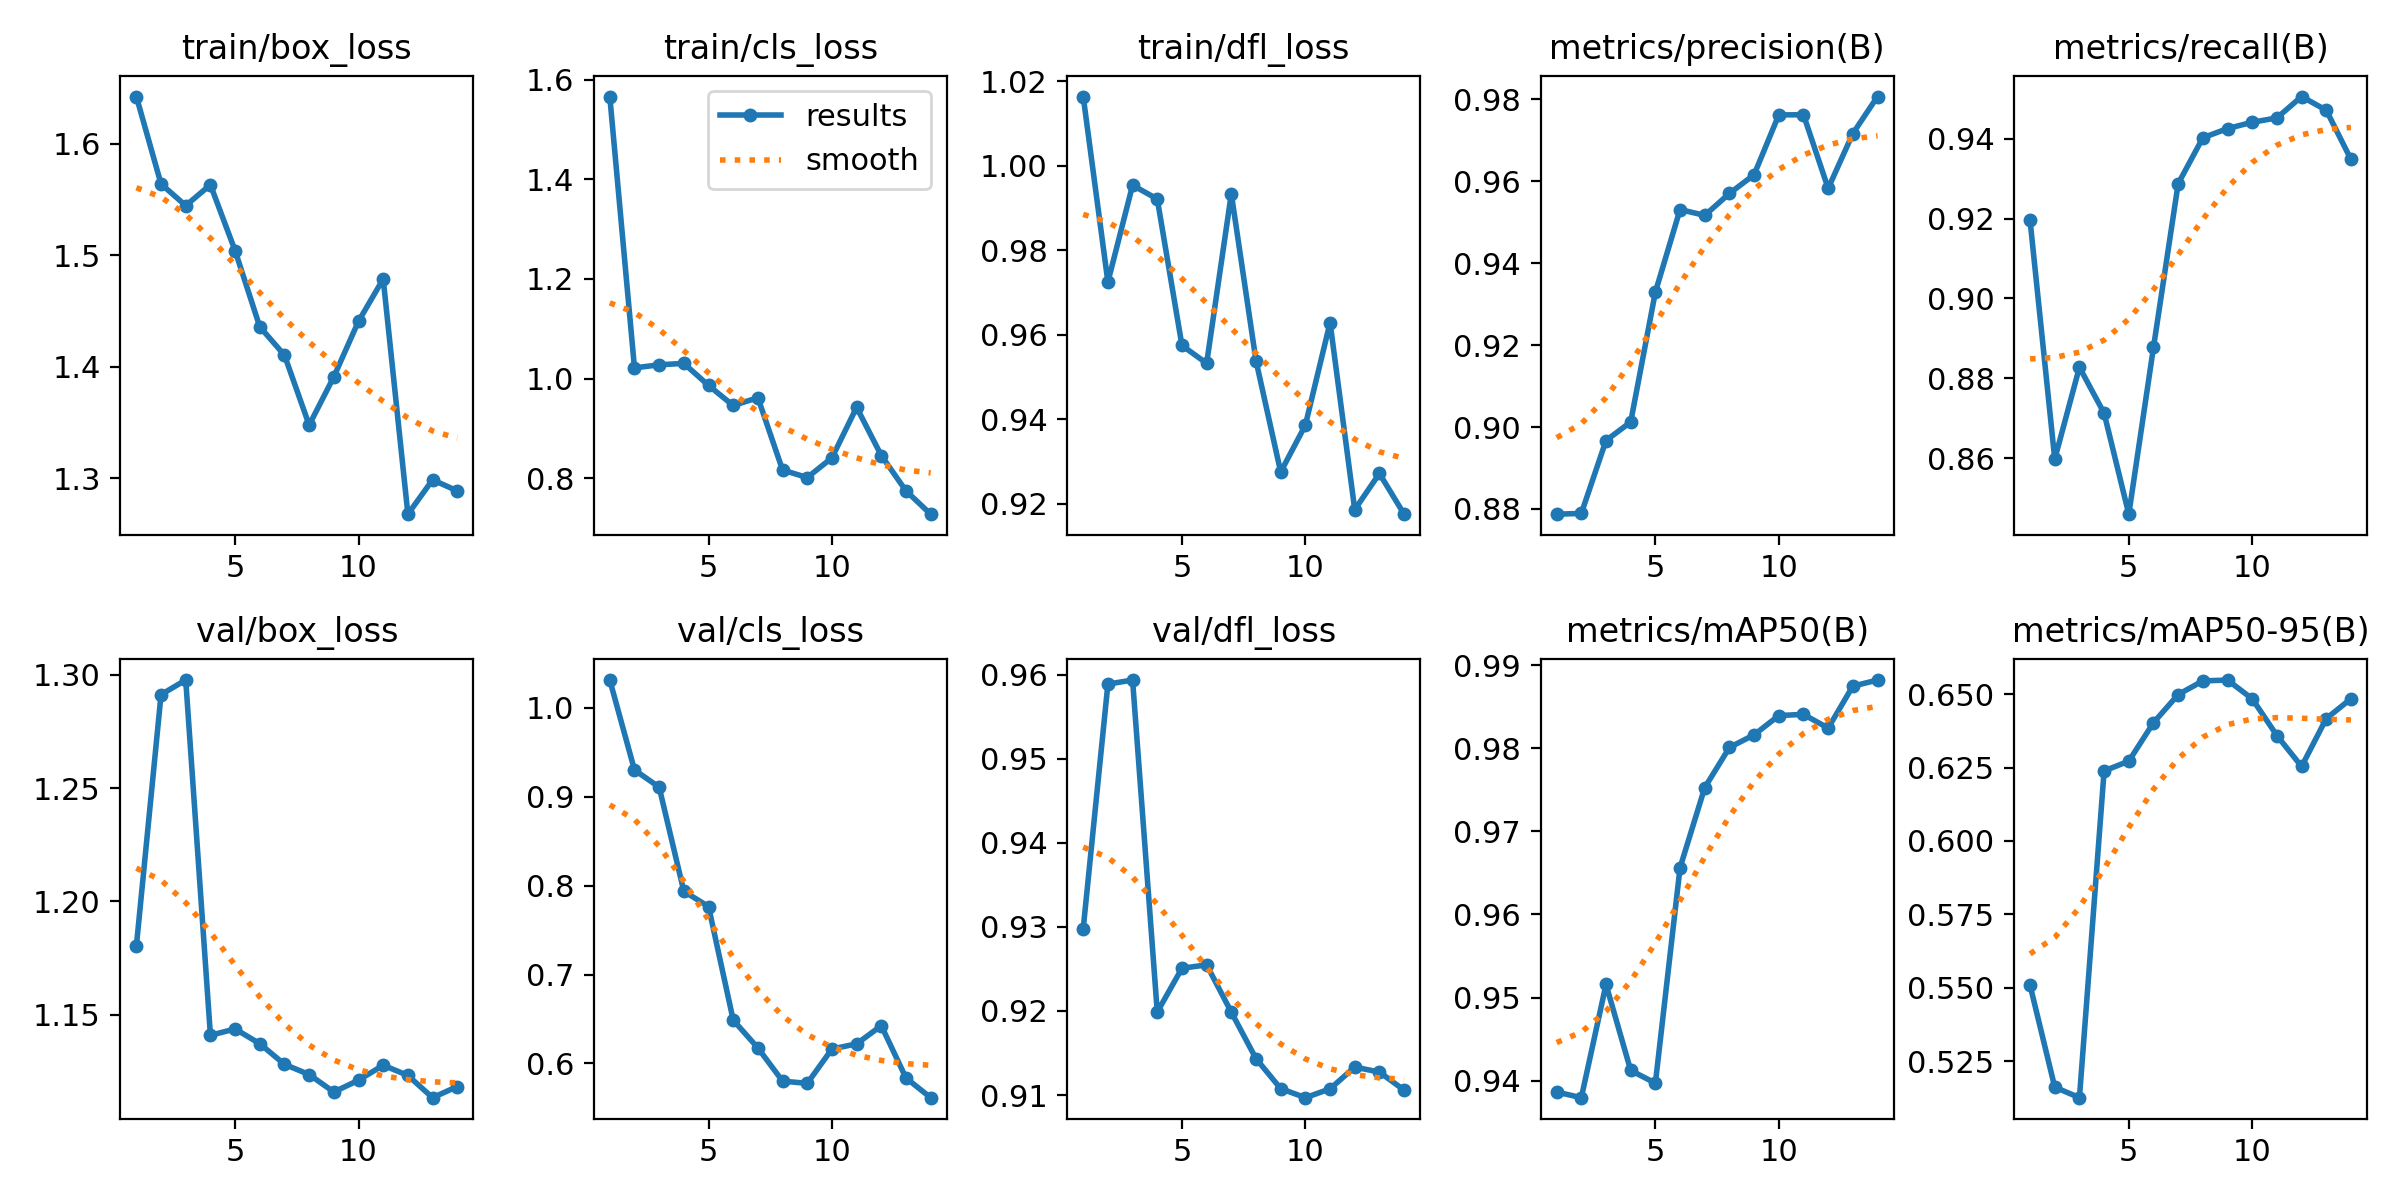

Data behind this chart, as committed beside it:
epoch, train/box_loss, train/cls_loss, train/dfl_loss, metrics/precision(B), metrics/recall(B), metrics/mAP50(B), metrics/mAP50-95(B), val/box_loss, val/cls_loss, val/dfl_loss, lr/pg0, lr/pg1, lr/pg2
1, 1.642, 1.566, 1.016, 0.8787, 0.9195, 0.9386, 0.5508, 1.18, 1.031, 0.9298, 0.0002142, 0.0002142, 0.0002142
2, 1.564, 1.021, 0.9725, 0.8789, 0.8598, 0.9379, 0.5161, 1.291, 0.93, 0.9589, 0.0004351, 0.0004351, 0.0004351
3, 1.545, 1.028, 0.9954, 0.8967, 0.8828, 0.9516, 0.5125, 1.298, 0.9106, 0.9594, 0.0006543, 0.0006543, 0.0006543
4, 1.563, 1.03, 0.9921, 0.9012, 0.8713, 0.9412, 0.6239, 1.141, 0.7935, 0.9199, 0.0007077, 0.0007077, 0.0007077
5, 1.504, 0.9863, 0.9575, 0.933, 0.846, 0.9397, 0.6272, 1.144, 0.7764, 0.9251, 0.0007028, 0.0007028, 0.0007028
6, 1.436, 0.946, 0.9533, 0.9531, 0.8877, 0.9656, 0.6403, 1.137, 0.6488, 0.9255, 0.0006965, 0.0006965, 0.0006965
7, 1.411, 0.9616, 0.9934, 0.9517, 0.9287, 0.9752, 0.6499, 1.128, 0.6175, 0.9199, 0.0006889, 0.0006889, 0.0006889
8, 1.348, 0.8165, 0.9538, 0.957, 0.9402, 0.9801, 0.6546, 1.124, 0.5802, 0.9143, 0.00068, 0.00068, 0.00068
9, 1.391, 0.8014, 0.9275, 0.9616, 0.9425, 0.9816, 0.6549, 1.116, 0.5776, 0.9108, 0.0006698, 0.0006698, 0.0006698
10, 1.441, 0.841, 0.9386, 0.9762, 0.9441, 0.9839, 0.6485, 1.121, 0.6163, 0.9097, 0.0006584, 0.0006584, 0.0006584
11, 1.479, 0.9423, 0.9629, 0.9763, 0.9452, 0.9841, 0.6359, 1.128, 0.6221, 0.9107, 0.0006458, 0.0006458, 0.0006458
12, 1.268, 0.8455, 0.9186, 0.9583, 0.9506, 0.9824, 0.6254, 1.123, 0.6425, 0.9133, 0.0006321, 0.0006321, 0.0006321
13, 1.299, 0.7746, 0.9272, 0.9717, 0.9471, 0.9875, 0.6417, 1.113, 0.5837, 0.9127, 0.0006172, 0.0006172, 0.0006172
14, 1.289, 0.7278, 0.9175, 0.9807, 0.9348, 0.9882, 0.6485, 1.118, 0.5616, 0.9106, 0.0006014, 0.0006014, 0.0006014
